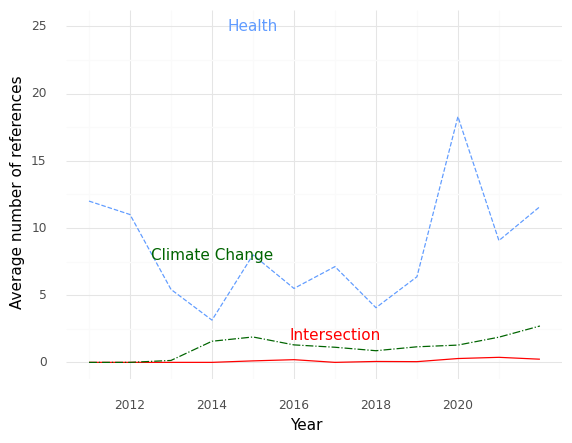

The file beside this chart, header and first rows:
, Year, intersection, health, climate
0, 2011, 0.0, 12.0, 0.0
1, 2012, 0.0, 11.0, 0.0
2, 2013, 0.0, 5.429, 0.1429
3, 2014, 0.0, 3.143, 1.571
4, 2015, 0.1111, 8.0, 1.889
5, 2016, 0.2, 5.5, 1.3
6, 2017, 0.0, 7.125, 1.125
7, 2018, 0.06667, 4.067, 0.8667
8, 2019, 0.05263, 6.368, 1.158
9, 2020, 0.2857, 18.29, 1.286
10, 2021, 0.375, 9.062, 1.875
11, 2022, 0.2353, 11.59, 2.706
